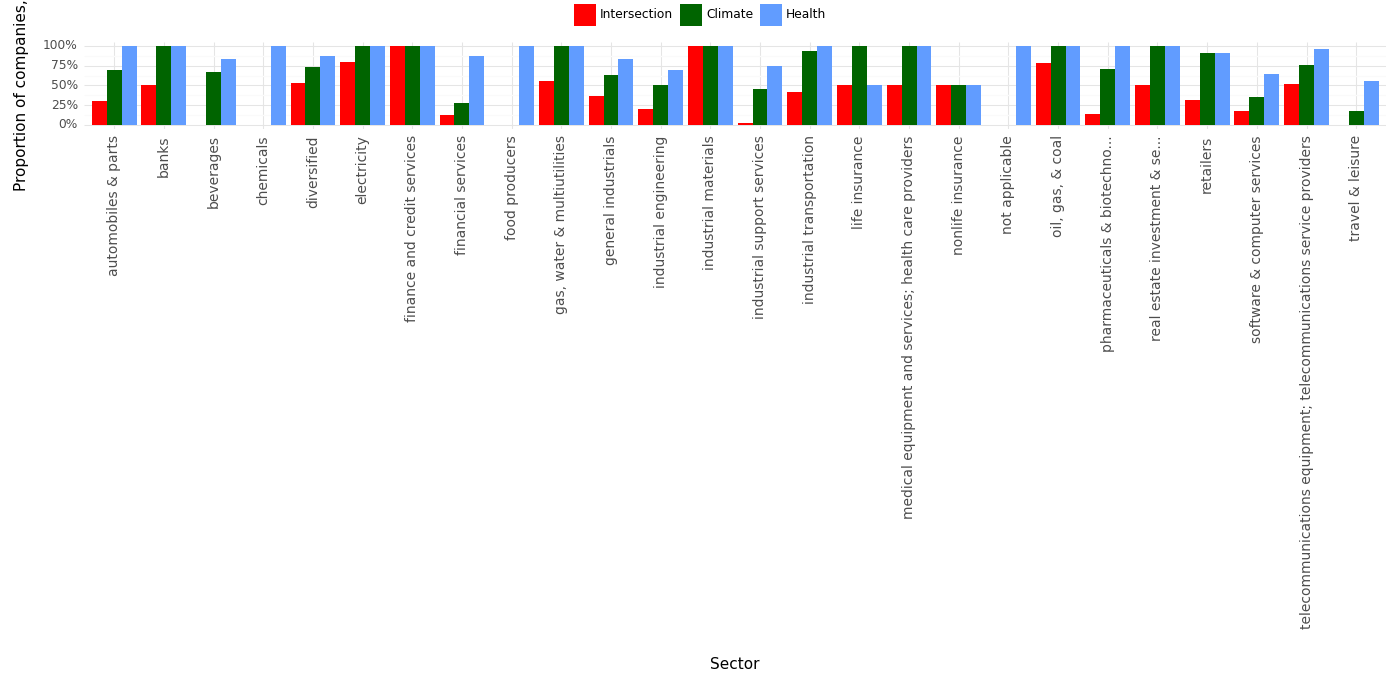

Values plotted in this chart, from the file beside it:
, Sector, Climate, Health, Intersection, Year
0, automobiles & parts, 0.7, 1.0, 0.3, 2023
1, banks, 1.0, 1.0, 0.5, 2023
2, beverages, 0.67, 0.83, 0.0, 2023
3, chemicals, 0.0, 1.0, 0.0, 2023
4, diversified, 0.73, 0.87, 0.53, 2023
5, electricity, 1.0, 1.0, 0.8, 2023
6, finance and credit services, 1.0, 1.0, 1.0, 2023
7, financial services, 0.27, 0.87, 0.13, 2023
8, food producers, 0.0, 1.0, 0.0, 2023
9, gas, water & multiutilities, 1.0, 1.0, 0.56, 2023
10, general industrials, 0.63, 0.84, 0.37, 2023
11, industrial engineering, 0.5, 0.7, 0.2, 2023
12, industrial materials, 1.0, 1.0, 1.0, 2023
13, industrial support services, 0.45, 0.74, 0.02, 2023
14, industrial transportation, 0.94, 1.0, 0.41, 2023
15, life insurance, 1.0, 0.5, 0.5, 2023
16, medical equipment and services; health c…, 1.0, 1.0, 0.5, 2023
17, nonlife insurance, 0.5, 0.5, 0.5, 2023
18, not applicable, 0.0, 1.0, 0.0, 2023
19, oil, gas, & coal, 1.0, 1.0, 0.78, 2023
20, pharmaceuticals & biotechno..., 0.71, 1.0, 0.14, 2023
21, real estate investment & se..., 1.0, 1.0, 0.5, 2023
22, retailers, 0.91, 0.91, 0.32, 2023
23, software & computer services, 0.35, 0.65, 0.18, 2023
24, telecommunications equipment; telecommun…, 0.76, 0.96, 0.52, 2023
25, travel & leisure, 0.18, 0.55, 0.0, 2023
